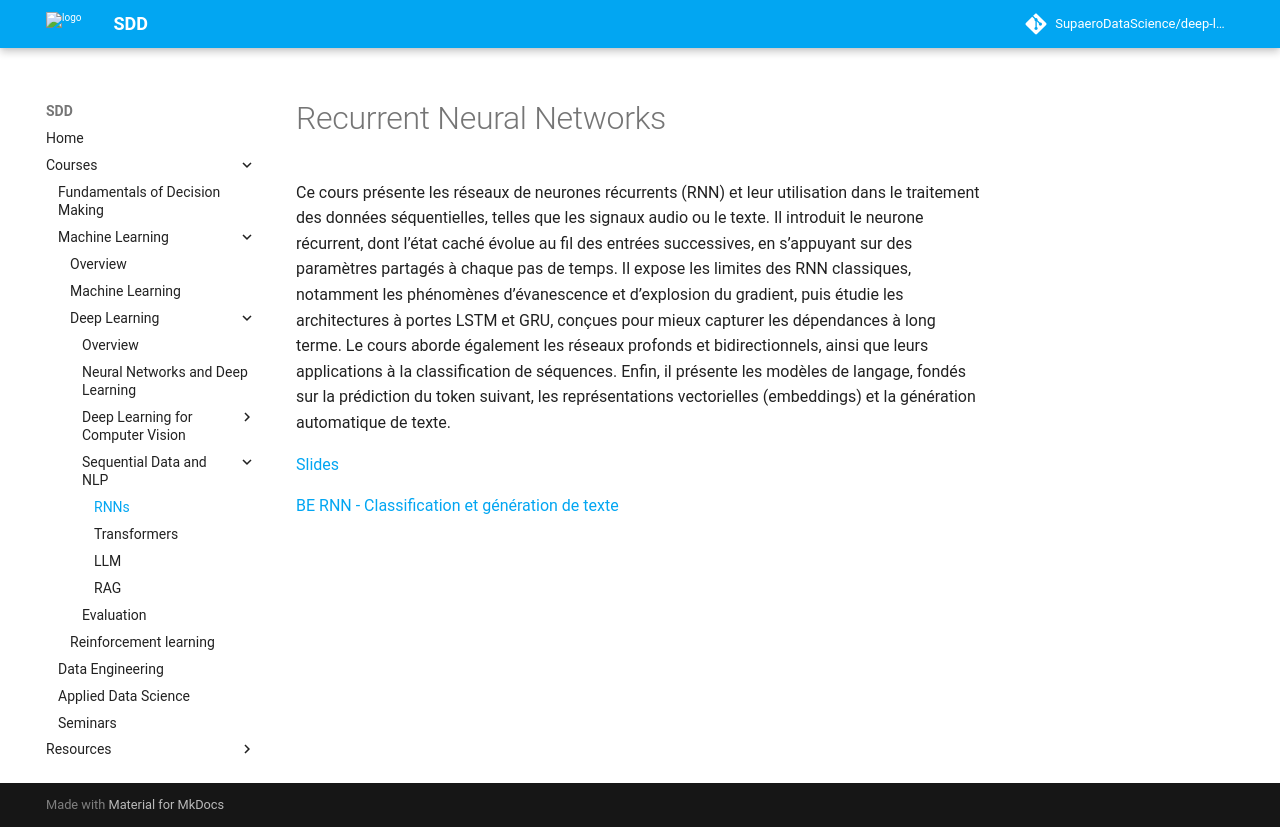

repository: SupaeroDataScience/deep-learning · page: RNN.html · generator: mkdocs

# Recurrent Neural Networks

Ce cours présente les réseaux de neurones récurrents (RNN) et leur utilisation dans le traitement des données séquentielles, telles que les signaux audio ou le texte. Il introduit le neurone récurrent, dont l’état caché évolue au fil des entrées successives, en s’appuyant sur des paramètres partagés à chaque pas de temps. Il expose les limites des RNN classiques, notamment les phénomènes d’évanescence et d’explosion du gradient, puis étudie les architectures à portes LSTM et GRU, conçues pour mieux capturer les dépendances à long terme. Le cours aborde également les réseaux profonds et bidirectionnels, ainsi que leurs applications à la classification de séquences. Enfin, il présente les modèles de langage, fondés sur la prédiction du token suivant, les représentations vectorielles (embeddings) et la génération automatique de texte.

[Slides](RNN/6-RNN.pdf)

[BE RNN - Classification et génération de texte](RNN/BE_RNN_Classification_et_generation_de_texte_Sujet.ipynb)
